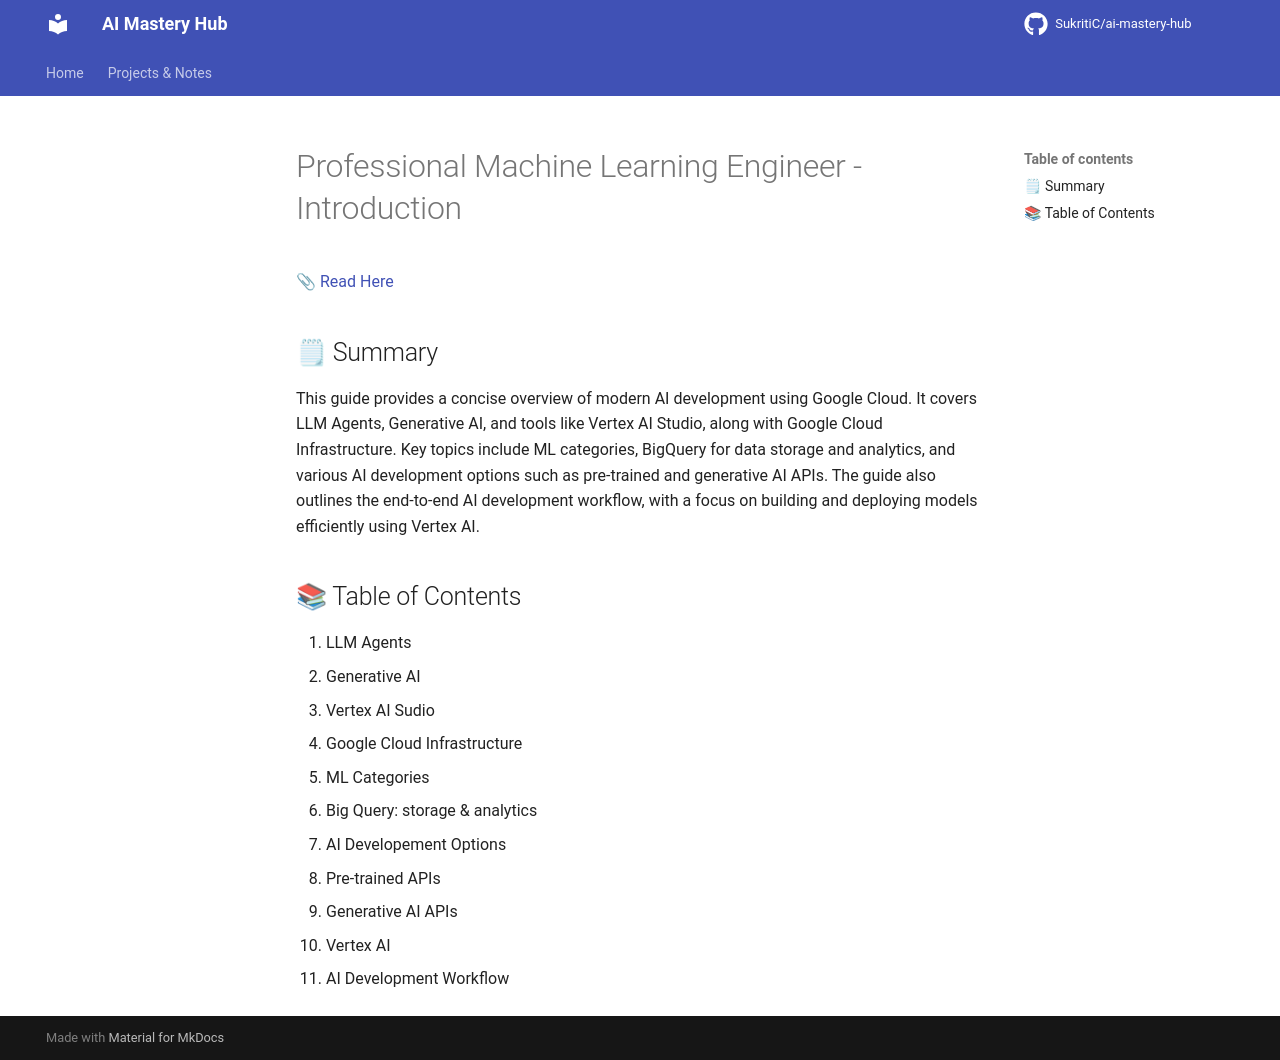

repository: Suraj9324/ai-mastery-hub · page: notes/02-professional-machine-learning-engineer/Introduction/index.html · generator: mkdocs

# Professional Machine Learning Engineer - Introduction  
📎 <a href='https://fern-stop-81f.notion.site/Machine-Learning-Engineer-Learning-Path-Introduction-1b313f9f5c038013840bf69971e5759e?pvs=74'> Read Here </a> 

## 🗒 Summary
This guide provides a concise overview of modern AI development using Google Cloud. It covers LLM Agents, Generative AI, and tools like Vertex AI Studio, along with Google Cloud Infrastructure. Key topics include ML categories, BigQuery for data storage and analytics, and various AI development options such as pre-trained and generative AI APIs. The guide also outlines the end-to-end AI development workflow, with a focus on building and deploying models efficiently using Vertex AI.

## 📚 Table of Contents

1. LLM Agents
2. Generative AI
3. Vertex AI Sudio
4. Google Cloud Infrastructure
5. ML Categories
6. Big Query: storage & analytics
7. AI Developement Options
8. Pre-trained APIs
9. Generative AI APIs
10. Vertex AI
11. AI Development Workflow
    
